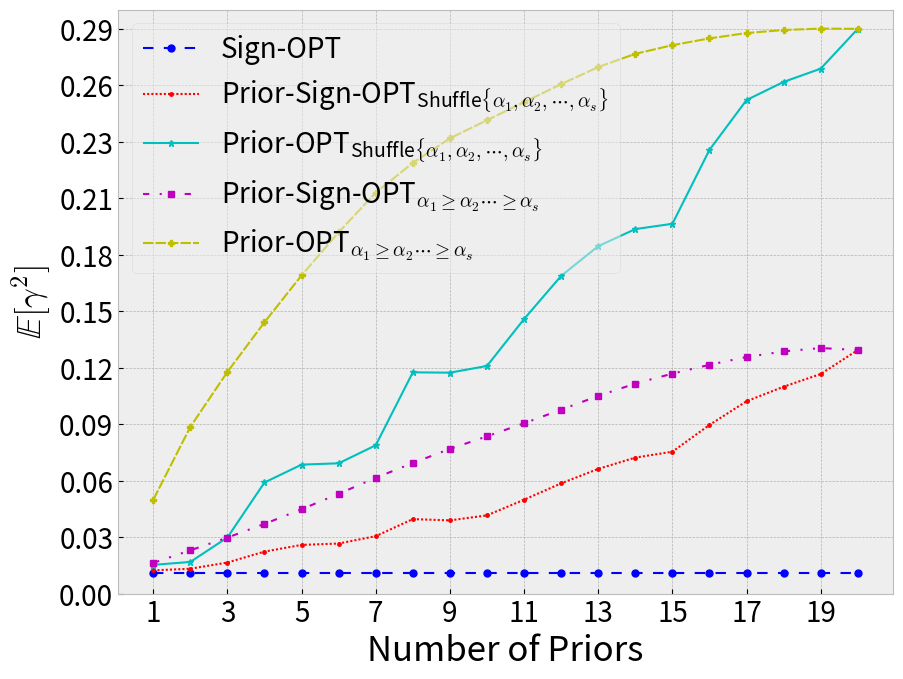

Write Python code to recreate this figure.
import random
from collections import OrderedDict

import numpy
from matplotlib.ticker import StrMethodFormatter
from scipy.special import gammaln
import math
import numpy as np
import matplotlib.pyplot as plt

linestyle_dict = OrderedDict(
    [('solid',               (0, ())),
     ('loosely dotted',      (0, (1, 10))),
     ('dotted',              (0, (1, 5))),
     ('densely dotted',      (0, (1, 1))),

     ('loosely dashed',      (0, (5, 10))),
     ('dashed',              (0, (5, 5))),
     ('densely dashed',      (0, (5, 1))),

     ('loosely dashdotted',  (0, (3, 10, 1, 10))),
     ("dashdot","dashdot"),
     ('dashdotted',          (0, (3, 5, 1, 5))),
     ('densely dashdotted',  (0, (3, 1, 1, 1))),

     ('loosely dashdotdotted', (0, (3, 10, 1, 10, 1, 10))),
     ('dashdotdotted',         (0, (3, 5, 1, 5, 1, 5))),
     ('densely dashdotdotted', (0, (3, 1, 1, 1, 1, 1)))])

def sign_opt_expectation_gamma(q, d):
    expectation_gamma =  math.sqrt(q) * np.exp(gammaln(d/2.0) - gammaln((d+1)/2.0)) * (1/ math.sqrt(math.pi))
    expectation_gamma_square = 1/float(d) * (2/math.pi * (q - 1) + 1)
    return expectation_gamma, expectation_gamma_square

def prior_sign_opt_expectation_gamma(alpha_list,q,d):
    s = len(alpha_list)
    expectation_gamma = 1/math.sqrt(q) * (
            sum(abs(alpha) for alpha in alpha_list)
            + (q-s) * math.sqrt(1- sum(alpha ** 2 for alpha in alpha_list)) *
            np.exp(gammaln((d - s) / 2) - (gammaln((d-s+1) / 2))) / math.sqrt(math.pi))

    expectation_gamma_square = 1 / float(q) * (
                sum(abs(alpha) for alpha in alpha_list) ** 2 + (q - s) / float(d - s) * (2 / math.pi * (q - s-1) + 1) * (1 - sum(alpha ** 2 for alpha in alpha_list))
                + 2 * sum(abs(alpha) for alpha in alpha_list)  * (q - s) * math.sqrt(1 - sum(alpha ** 2 for alpha in alpha_list))  *
                np.exp(gammaln((d - s) / 2) - (gammaln((d-s+1) / 2))) / math.sqrt(math.pi))
    return expectation_gamma, expectation_gamma_square

def prior_opt_expectation_gamma_square(alpha_list, q, d):
    s = len(alpha_list)
    expectation_gamma_square = sum(alpha**2 for alpha in alpha_list) + 1.0/(d-s)*(2/math.pi*(q-s-1)+1)*(1-sum(alpha**2 for alpha in alpha_list))
    return expectation_gamma_square


def generate_alpha_list(s):
    lst = []
    sum_of_squares = 0

    while sum_of_squares <= 1 and len(lst) < s:
        remaining_sum = 1 - sum_of_squares
        num = random.uniform(0, math.sqrt(remaining_sum))
        if num < 0.2 and num>1e-5:
            lst.append(num)
            sum_of_squares += num**2

    return lst


if __name__ == '__main__':
    q = 50
    d = 3072
    # d = 224 * 224 * 3
    if d == 32*32*3:
        max_alpha = 0.2
    elif d == 224 * 224 * 3:
        max_alpha = 0.03
    sign_opt_gamma_square = sign_opt_expectation_gamma(q,d)[1]
    prior_sign_opt_gamma_square_list = []
    prior_opt_gamma_square_list = []
    sorted_prior_sign_opt_gamma_square_list = []
    sorted_prior_opt_gamma_square_list = []
    alpha_list = generate_alpha_list(20)
    reverse_sorted_alpha_list = sorted(alpha_list,reverse=True)
    prior_number = 20
    for s in range(1,prior_number+1):
        # uniform_alpha_list = [max_alpha/2.0 for _ in range(s)]
        random_alpha_list = alpha_list[:s]
        reversed_alpha_list = reverse_sorted_alpha_list[:s]
        prior_sign_opt_gamma_square_list.append(prior_sign_opt_expectation_gamma(random_alpha_list,q,d)[1])
        prior_opt_gamma_square_list.append(prior_opt_expectation_gamma_square(random_alpha_list,q,d))
        sorted_prior_sign_opt_gamma_square_list.append(prior_sign_opt_expectation_gamma(reversed_alpha_list,q,d)[1])
        sorted_prior_opt_gamma_square_list.append(prior_opt_expectation_gamma_square(reversed_alpha_list,q,d))

    x = [s for s in range(1,prior_number+1)]
    y_sign_opt = np.array([sign_opt_gamma_square for _ in x])
    y_prior_sign_opt = np.array(prior_sign_opt_gamma_square_list)
    y_prior_opt = np.array(prior_opt_gamma_square_list)
    y_prior_sign_opt_sorted = np.array(sorted_prior_sign_opt_gamma_square_list)
    y_prior_opt_sorted = np.array(sorted_prior_opt_gamma_square_list)
    plt.style.use('bmh')
    plt.figure(figsize=(10, 8))
    colors = ['b', 'r', 'c', 'm', 'y', 'k', 'orange', "pink", "brown", "slategrey", "cornflowerblue",
              "greenyellow", "darkgoldenrod", "r", "slategrey", "navy", "darkseagreen", "xkcd:blueberry", "grey",
              "indigo",
              "olivedrab"]
    markers = ['o', '.', '*', 's', "P", "p", "X", "h", "D", "H", "^", "<", "d", ".", "+", "x", "v", "1", "2", "3", "4"]
    linestyles = [ "dashed", "densely dotted","solid", "dashdotdotted", "densely dashed", "densely dashdotdotted"]

    xtick = np.arange(1,prior_number+1,2)
    max_y = max(np.max(y_prior_sign_opt).item(), np.max(y_prior_opt).item())
    min_y = 999
    plt.plot(x, y_sign_opt, label="Sign-OPT", color=colors[0],
                 linestyle=linestyle_dict[linestyles[0]], linewidth=1.5,
                 marker=markers[0], markersize=5)
    plt.plot(x, y_prior_sign_opt, label=r"Prior-Sign-OPT$_{\mathregular{Shuffle}\{\alpha_1,\alpha_2,\cdots,\alpha_s\}}$", color=colors[1],
             linestyle=linestyle_dict[linestyles[1]], linewidth=1.5,
             marker=markers[1], markersize=5)
    plt.plot(x, y_prior_opt, label=r"Prior-OPT$_{\mathregular{Shuffle}\{\alpha_1,\alpha_2,\cdots,\alpha_s\}}$", color=colors[2],
             linestyle=linestyle_dict[linestyles[2]], linewidth=1.5,
             marker=markers[2], markersize=5)
    plt.plot(x, y_prior_sign_opt_sorted, label=r"Prior-Sign-OPT$_{\alpha_1\geq\alpha_2\cdots\geq\alpha_s}$", color=colors[3],
             linestyle=linestyle_dict[linestyles[3]], linewidth=1.5,
             marker=markers[3], markersize=5)
    plt.plot(x, y_prior_opt_sorted, label=r"Prior-OPT$_{\alpha_1\geq\alpha_2\cdots\geq\alpha_s}$", color=colors[4],
             linestyle=linestyle_dict[linestyles[4]], linewidth=1.5,
             marker=markers[4], markersize=5)

    plt.gca().yaxis.set_major_formatter(StrMethodFormatter('{x:,.2f}'))
    plt.ylim(0, max_y+0.01)
    plt.gcf().subplots_adjust(bottom=0.15)
    print("max y is {}".format(max_y))
    plt.xticks(xtick, xtick, fontsize=20)
    plt.yticks(np.linspace(0, max_y,11), fontsize=20)
    plt.xlabel(r"Number of Priors", fontsize=25)
    plt.ylabel(r"$\mathbb{E}[\gamma^2]$", fontsize=25)
    plt.legend(loc='upper left', prop={'size': 20}, framealpha=0.5, fancybox=True, frameon=True)
    ax = plt.gca()
    #
    # # axins = inset_axes(ax, width="50%", height="40%", loc='upper left',
    # #                    bbox_to_anchor=(0.05, 0.05, 1, 1),
    # #                    bbox_transform=ax.transAxes)
    # axins = ax.inset_axes((0.06, 0.5, 0.6, 0.5))
    # if d == 32 * 32 * 3:
    #     axins.plot(x, y_sign_opt, label="Sign-OPT", color=colors[0],
    #              linestyle=linestyle_dict[linestyles[0]], linewidth=1,
    #              marker=markers[0], markersize=3)
    #     axins.plot(x, y_prior_sign_opt, label="Prior-Sign-OPT", color=colors[1],
    #              linestyle=linestyle_dict[linestyles[1]], linewidth=1,
    #              marker=markers[1], markersize=3)
    #     axins.plot(x, y_prior_opt, label="Prior-OPT", color=colors[2],
    #              linestyle=linestyle_dict[linestyles[2]], linewidth=1,
    #              marker=markers[2], markersize=3)
    #     axins.set_xticks([0,0.05,0.10,0.15,0.20], [0,0.05,0.10,0.15,0.20], fontsize=13)
    #     axins.set_yticks([0,0.02,0.04,0.06,0.08],[0,0.02,0.04,0.06,0.08],fontsize=13)
    #     axins.set_xlim(0, 0.2)
    #     axins.set_ylim(0, 0.08)
    # elif d==224*224*3:
    #     alpha_list = np.linspace(0, 0.03, 21)
    #     prior_sign_opt_gamma_square_list = []
    #     prior_opt_gamma_square_list = []
    #     for alpha in alpha_list:
    #         prior_sign_opt_gamma_square = prior_sign_opt_expectation_gamma(alpha, q, d)[1]
    #         prior_opt_gamma_square = prior_opt_expectation_gamma_square(alpha, q, d)
    #         prior_sign_opt_gamma_square_list.append(prior_sign_opt_gamma_square)
    #         prior_opt_gamma_square_list.append(prior_opt_gamma_square)
    #     x = alpha_list
    #     y_sign_opt = np.array([sign_opt_gamma_square for _ in alpha_list])
    #     y_prior_sign_opt = np.array(prior_sign_opt_gamma_square_list)
    #     y_prior_opt = np.array(prior_opt_gamma_square_list)
    #
    #
    #     axins.plot(x, y_sign_opt, label="Sign-OPT", color=colors[0],
    #                linestyle=linestyle_dict[linestyles[0]], linewidth=1,
    #                marker=markers[0], markersize=3)
    #     axins.plot(x, y_prior_sign_opt, label="Prior-Sign-OPT", color=colors[1],
    #                linestyle=linestyle_dict[linestyles[1]], linewidth=1,
    #                marker=markers[1], markersize=3)
    #     axins.plot(x, y_prior_opt, label="Prior-OPT", color=colors[2],
    #                linestyle=linestyle_dict[linestyles[2]], linewidth=1,
    #                marker=markers[2], markersize=3)
    #     axins.set_xticks([0, 0.005, 0.010, 0.015,0.020,0.025, 0.030],[0, 0.005, 0.010, 0.015,0.020,0.025, 0.030], fontsize=13)
    #     axins.set_yticks([0,0.0005,0.001, 0.0015,0.002],[0,0.0005,0.001, 0.0015,0.002], fontsize=13)
    #     axins.set_xlim(0, 0.03)
    #     axins.set_ylim(0, 0.002)
    # axins.set_facecolor("lightgrey")
    # axins.set_xticklabels(axins.get_xticks(),color='steelblue')
    # axins.set_yticklabels(axins.get_yticks(), color='steelblue')
    # mark_inset(ax, axins, loc1=3, loc2=4, fc="none", ec='k', lw=1)
    plt.savefig("D:\\黑盒攻击论文\\hard-label attacks\\Prior-OPT\\icml2024\\figures\\ablation_study\\prior_number_vs_gamma_q={}_d={}.pdf".format(q,d), dpi=200)
    plt.close()
